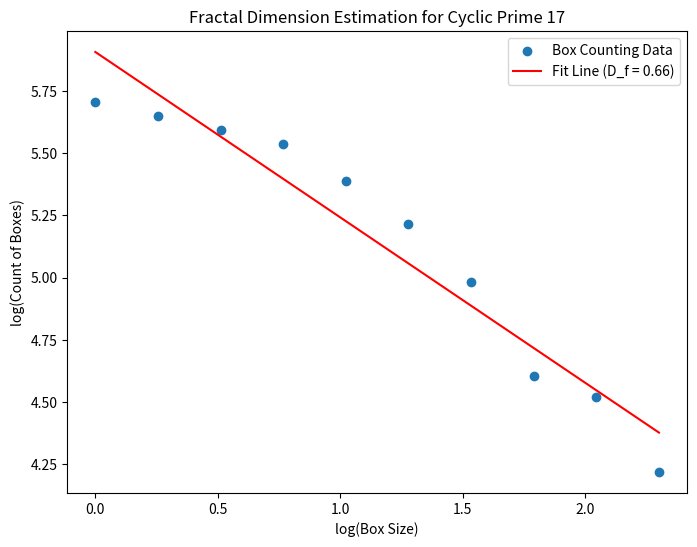

Reproduce this figure in Python.
import numpy as np
import matplotlib.pyplot as plt
from scipy.stats import linregress
from mpl_toolkits.mplot3d import Axes3D

# Function to generate movement data based on your minimal movement rules
def generate_movement_data(prime, cyclic_sequence):
    """ Generates structured 3D movement data based on cyclic prime properties """
    sequence_length = prime - 1
    x_vals, y_vals, z_vals = [], [], []
    digit_positions = {str(i): [idx for idx, d in enumerate(cyclic_sequence) if d == str(i)] for i in range(10)}

    def minimal_movement(start, target):
        """ Compute minimal movement with modular constraints """
        start_positions = digit_positions[start]
        target_positions = digit_positions[target]
        min_movement = sequence_length
        for s in start_positions:
            for t in target_positions:
                cw = (t - s) % sequence_length
                ccw = (s - t) % sequence_length
                movement = cw if cw <= ccw else -ccw
                min_movement = movement if abs(movement) < abs(min_movement) else min_movement
        return min_movement

    # Generate movements for each fraction
    fractions = list(range(1, prime))
    movements = [minimal_movement(cyclic_sequence[0], cyclic_sequence[i]) for i in range(1, min(len(cyclic_sequence), prime))]


    # Extend into 3D space with superposition structure
    z = 0
    for i in range(20):  # Increase depth for better fractal analysis
        for idx, (n, m) in enumerate(zip(fractions, movements)):
            x_vals.append((i * prime) + n)
            y_vals.append(m)
            z_vals.append(z)
        z += 1
        for idx in range(len(movements)):  # Flip superposition movement at each level
            if abs(movements[idx]) == (prime - 1) // 2:
                movements[idx] = -movements[idx]

    return np.array(x_vals), np.array(y_vals), np.array(z_vals)

# Box-counting method with modular adaptation
def box_counting(x, y, z, min_box_size=1, max_box_size=10, num_scales=10):
    """ Compute fractal dimension using modified box-counting for modular data """
    box_sizes = np.logspace(np.log10(min_box_size), np.log10(max_box_size), num_scales)
    counts = []
    for box_size in box_sizes:
        grid_x = (x // box_size).astype(int)
        grid_y = (y // box_size).astype(int)
        grid_z = (z // box_size).astype(int)
        unique_boxes = set(zip(grid_x, grid_y, grid_z))
        counts.append(len(unique_boxes))
    return box_sizes, counts

# Compute fractal dimension for prime 17
prime = 17
cyclic_sequence = '0588235294117647'  # Full reptend decimal expansion
x_vals, y_vals, z_vals = generate_movement_data(prime, cyclic_sequence)
box_sizes, counts = box_counting(x_vals, y_vals, z_vals)

# Perform log-log regression
log_box_sizes = np.log(box_sizes)
log_counts = np.log(counts)
slope, intercept, _, _, _ = linregress(log_box_sizes, log_counts)
fractal_dimension = -slope

# Plot log-log fractal dimension estimation
plt.figure(figsize=(8, 6))
plt.scatter(log_box_sizes, log_counts, label="Box Counting Data")
plt.plot(log_box_sizes, intercept + slope * log_box_sizes, 'r', label=f"Fit Line (D_f = {fractal_dimension:.2f})")
plt.xlabel("log(Box Size)")
plt.ylabel("log(Count of Boxes)")
plt.legend()
plt.title(f"Fractal Dimension Estimation for Cyclic Prime {prime}")
plt.show()

print(f"Estimated Fractal Dimension: {fractal_dimension:.2f}")
